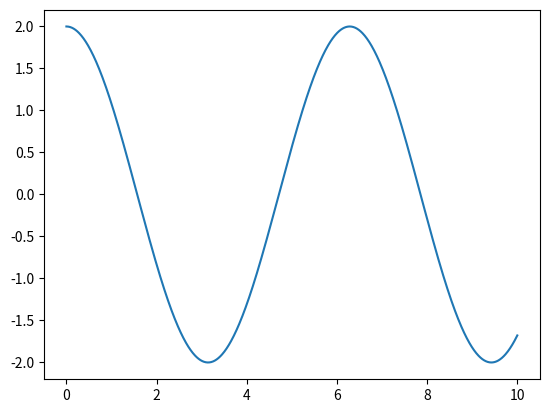

Python code for this plot:
from matplotlib import pyplot as plt
import numpy as np
import math

pas = 0.01
nb = 1000
t=np.linspace(0,nb*pas,nb)
A=2*np.cos(t)

precision = 3

figure = plt.figure("")
subplot = figure.add_subplot(111)
plt.plot(t,A)


lastPoint = None
lastText = None

def distance2D(p1,p2):
    X = p2[0]-p1[0]
    Y = p2[1]-p1[1]
    return(math.sqrt(  ((X)**2) + ((Y)**2))   )

def find_closest(arr, x,y):
    arrCoord = map( lambda tupl: ( t[tupl[0]],tupl[1] ), enumerate(arr))
    arrDistance = list(map(lambda coord: distance2D(coord, (x,y)), arrCoord))

    mini = 0
    for i, e in enumerate(arrDistance):
        if(e <= arrDistance[mini]):
            mini = i

    return(mini)



def event_mouse(event):
    global lastPoint
    global lastText

    x,y = event.xdata, event.ydata
    if(x is None or y is None):
        return

    index_mini = find_closest(A,x,y)
    # print(index_mini)
    print("Coords x:{x} y:{y}".format(x=t[index_mini],y=A[index_mini]) )

    if(lastPoint):
        lastPoint.remove()
        lastText.remove()
        del lastPoint

    lastPoint, = plt.plot(t[index_mini], A[index_mini],"ro")
    lastText = subplot.annotate("x:{x}\ny:{y}".format(x=round(t[index_mini],precision),y=round(A[index_mini],precision)), xy=(t[index_mini], A[index_mini]))
    plt.draw()



figure.canvas.mpl_connect('button_press_event', event_mouse)
plt.show()
plt.close('all')
